Labelled photos from "FabricDefectDataset", an image-classification folder in ApurvArc/Textile-Defect-Detection. The possible labels are: broken stitch, defect free, hole, horizontal defect, lines, needle mark, pinched fabric, stain, vertical defect.

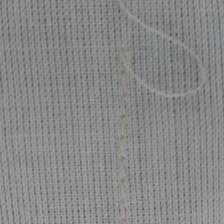
Label: broken stitch

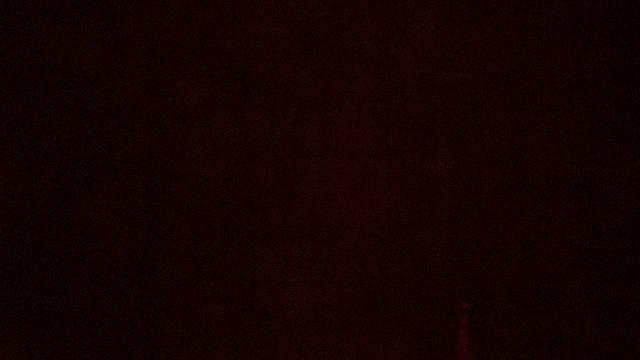
Label: hole

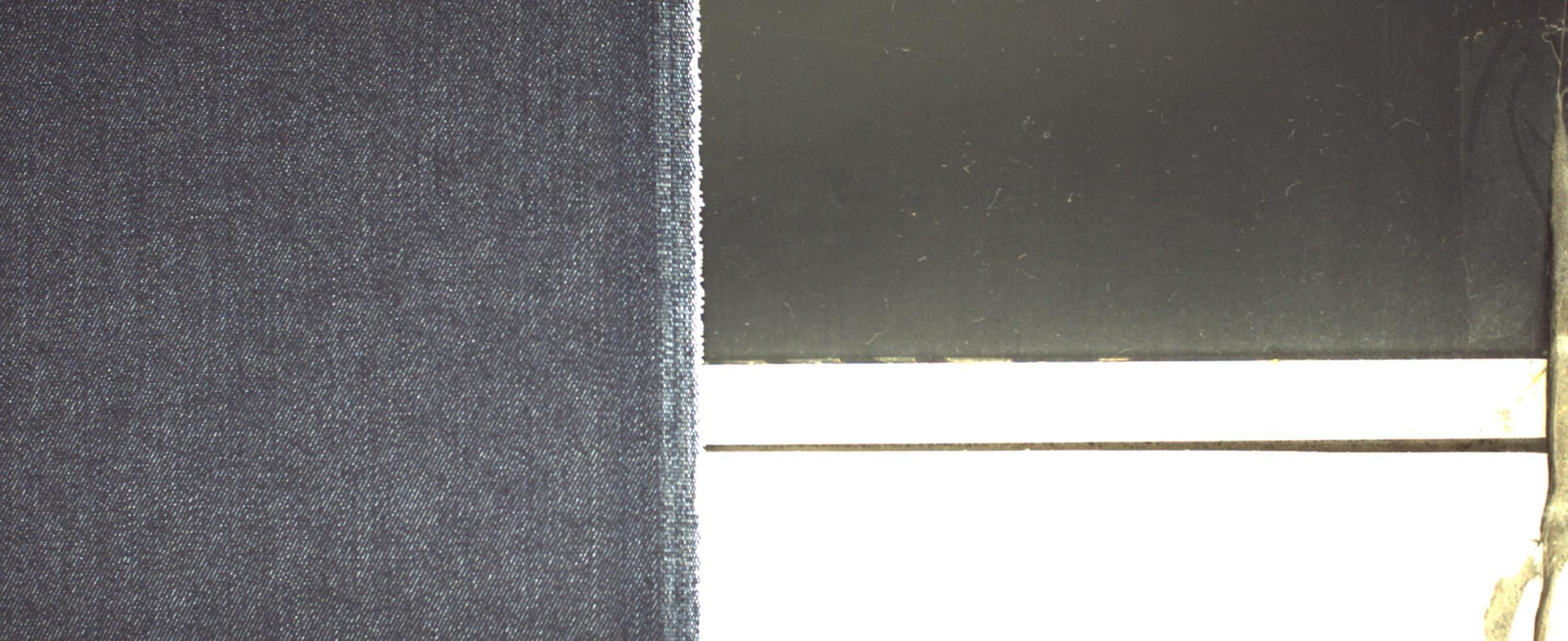
Label: defect free

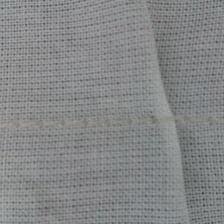
Label: pinched fabric

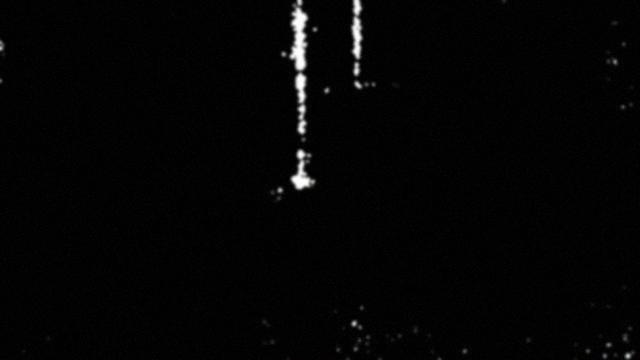
Label: vertical defect

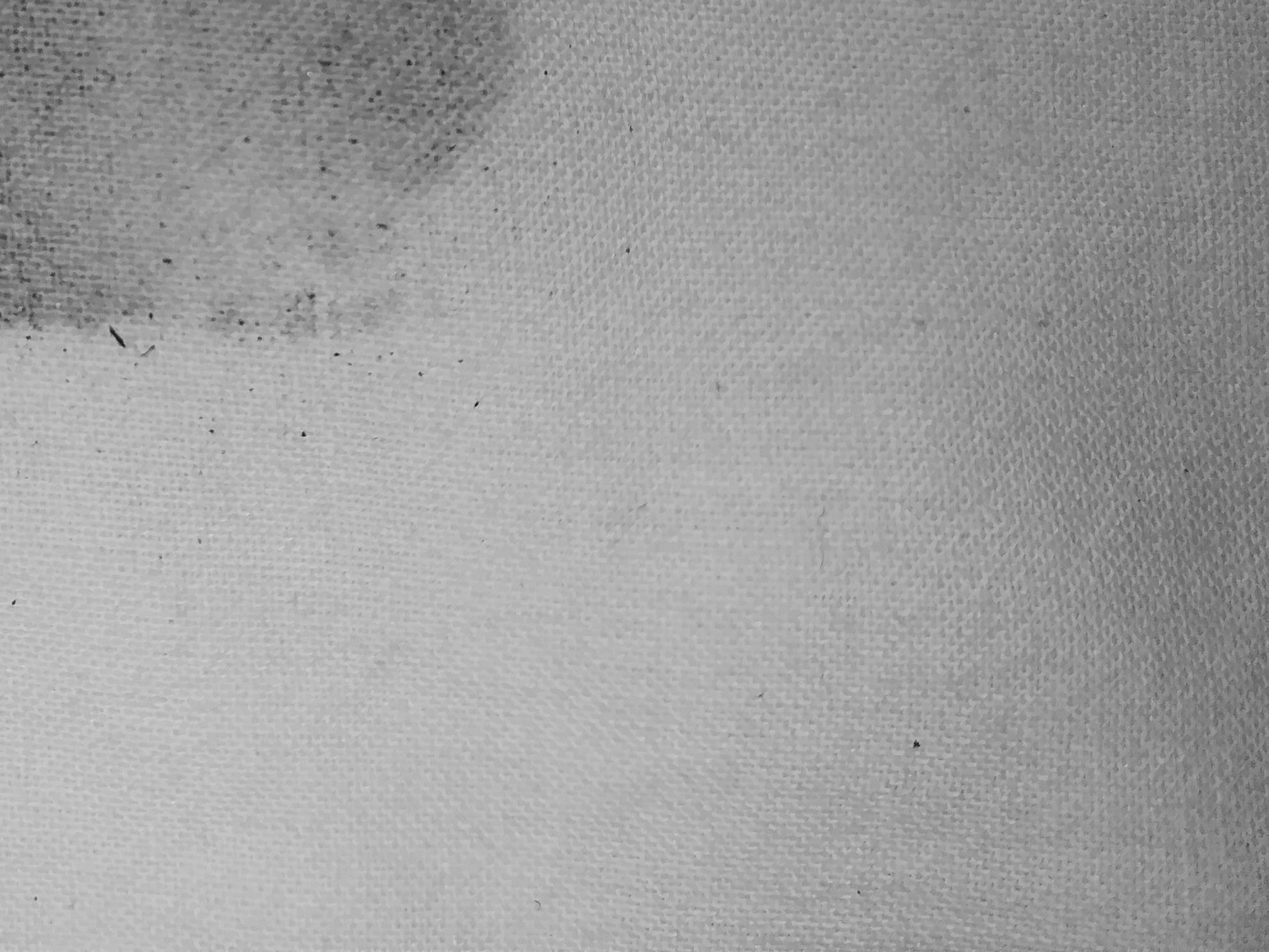
Label: stain
